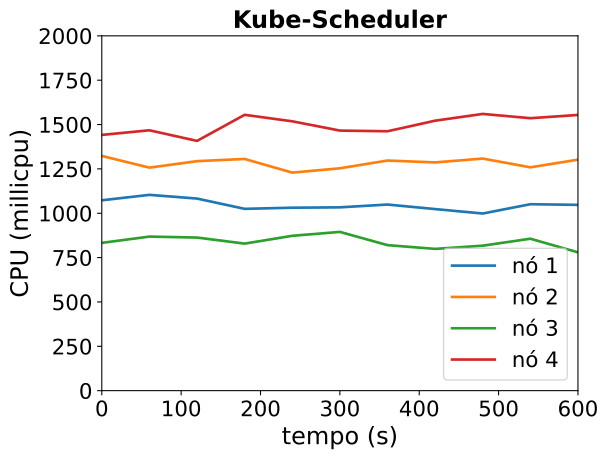

Values plotted in this chart, from the file beside it:
timestamp, ppgcc-m02_pod_amount, ppgcc-m02_memory, ppgcc-m02_cpu, ppgcc-m03_pod_amount, ppgcc-m03_memory, ppgcc-m03_cpu, ppgcc-m04_pod_amount, ppgcc-m04_memory, ppgcc-m04_cpu, ppgcc-m05_pod_amount, ppgcc-m05_memory, ppgcc-m05_cpu
0, 5, 1128908, 1072966618, 5, 1112812, 1323149608, 5, 1103944, 833054592, 5, 1114500, 1441634437
60, 5, 1132472, 1103656410, 5, 1110304, 1257072309, 5, 1103548, 868408313, 5, 1117140, 1467628061
120, 5, 1134848, 1082743277, 5, 1112944, 1293608946, 5, 1105924, 862923662, 5, 1113312, 1407758236
180, 5, 1130228, 1024805829, 5, 1111360, 1306056177, 5, 1105000, 828808555, 5, 1117800, 1554816227
240, 5, 1128644, 1031211636, 5, 1112020, 1229007865, 5, 1106056, 872836980, 5, 1121892, 1518142463
300, 5, 1126928, 1033253909, 5, 1117828, 1253345125, 5, 1107640, 894831055, 5, 1116744, 1465904083
360, 5, 1131020, 1049093771, 5, 1111756, 1297049627, 5, 1104340, 820251005, 5, 1118988, 1462139266
420, 5, 1127324, 1023454649, 5, 1113604, 1286500327, 5, 1106056, 799025422, 5, 1120968, 1521704400
480, 5, 1127720, 998448365, 5, 1116772, 1308206788, 5, 1104340, 817130599, 5, 1119120, 1559810653
540, 5, 1129436, 1050892793, 5, 1112548, 1258816925, 5, 1106452, 856473842, 5, 1121232, 1535767429
600, 5, 1128116, 1047257916, 5, 1112284, 1301949840, 5, 1102228, 779654809, 5, 1123080, 1554049596
